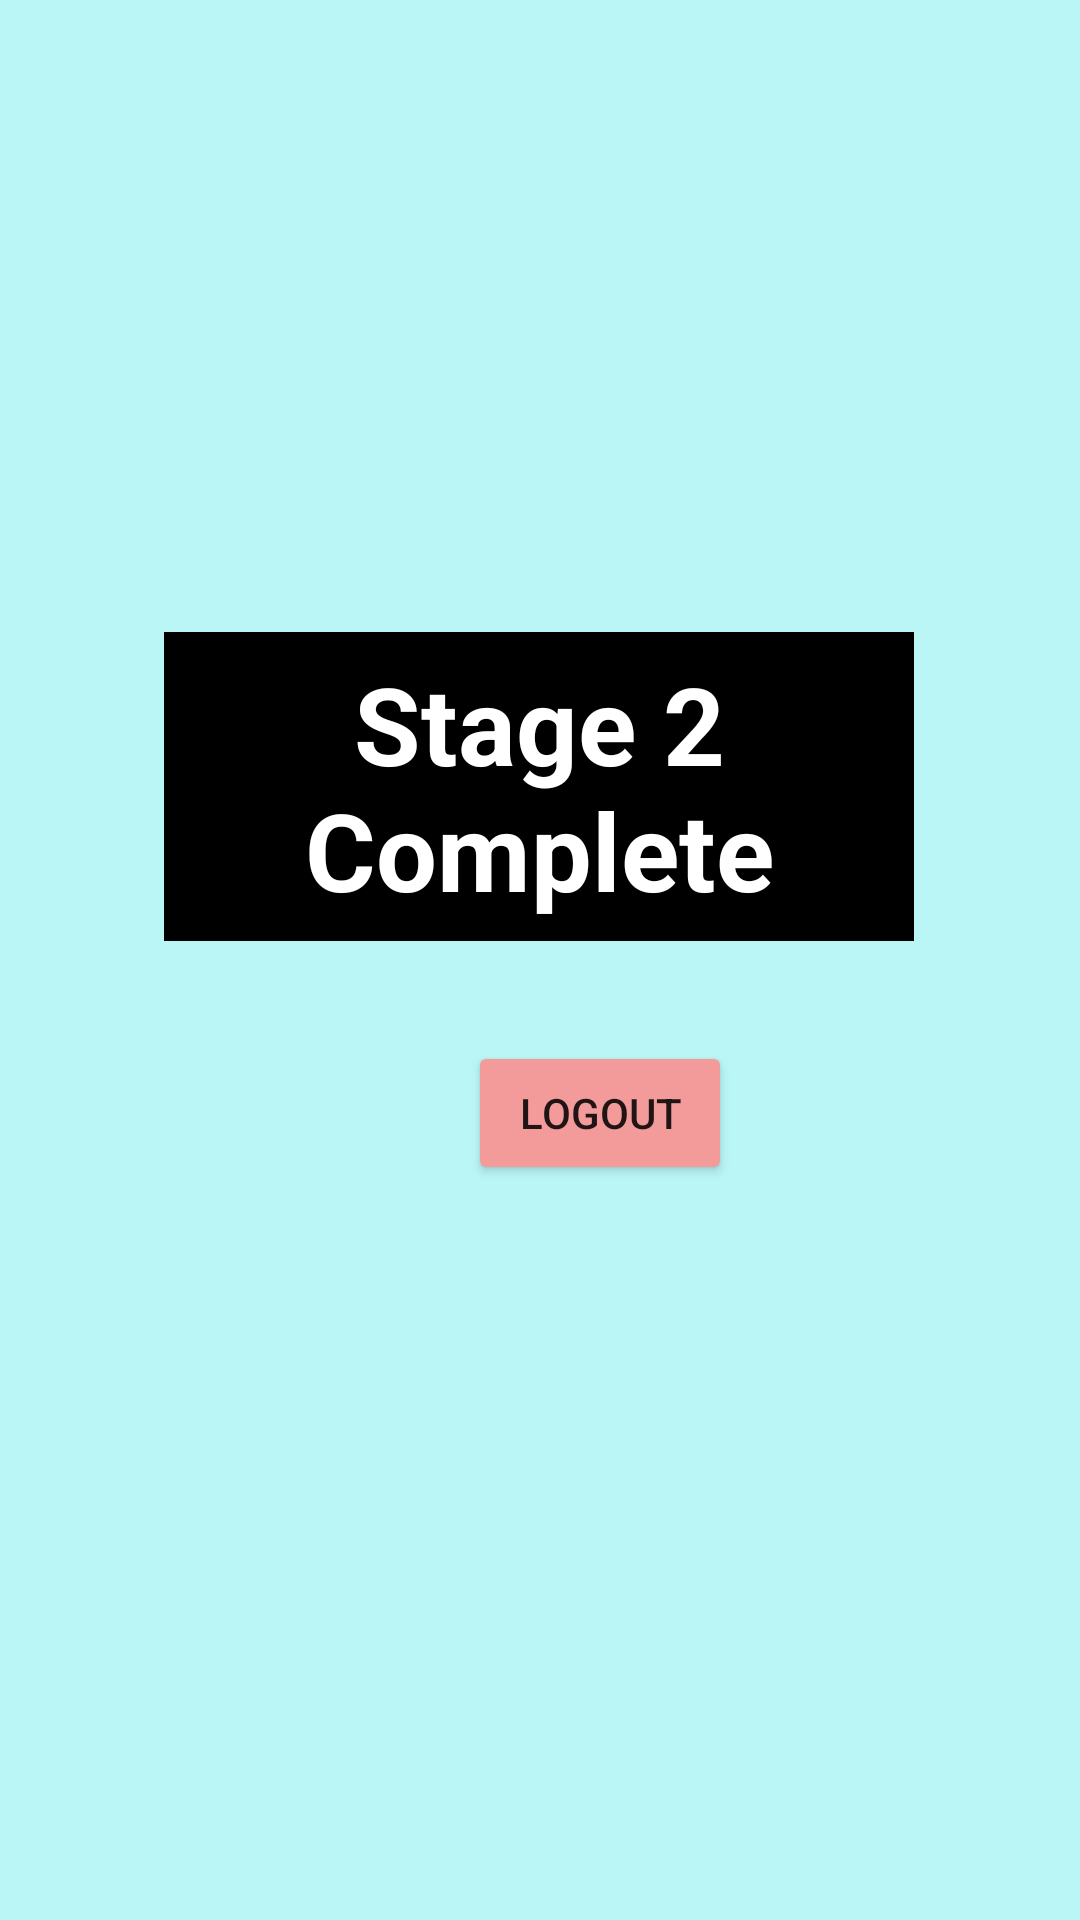

This screen was rendered from an Android layout file. Write that file and the resources it references.
<!-- AndroidManifest.xml: application theme Theme.Lastassignment02 -->
<!-- res/layout/activity_member.xml -->
<?xml version="1.0" encoding="utf-8"?>
<androidx.constraintlayout.widget.ConstraintLayout xmlns:android="http://schemas.android.com/apk/res/android"
    xmlns:app="http://schemas.android.com/apk/res-auto"
    xmlns:tools="http://schemas.android.com/tools"
    android:layout_width="match_parent"
    android:layout_height="match_parent"
    android:background="#BBF6F6"
    tools:context=".Member">

    <TextView
        android:id="@+id/textView3"
        android:layout_width="250dp"
        android:layout_height="103dp"
        android:layout_marginStart="80dp"
        android:layout_marginTop="150dp"
        android:layout_marginEnd="81dp"
        android:layout_marginBottom="266dp"
        android:background="#000000"
        android:gravity="center"
        android:text="Stage 2 Complete"
        android:textColor="@color/white"
        android:textSize="36sp"
        android:textStyle="bold"
        app:layout_constraintBottom_toBottomOf="parent"
        app:layout_constraintEnd_toEndOf="parent"
        app:layout_constraintStart_toStartOf="parent"
        app:layout_constraintTop_toTopOf="parent"
        tools:ignore="MissingConstraints" />

    <Button
        android:id="@+id/cmdLogout"
        android:layout_width="wrap_content"
        android:layout_height="wrap_content"
        android:layout_marginStart="156dp"
        android:layout_marginBottom="245dp"
        android:backgroundTint="#F39A9A"
        android:text="Logout"
        app:layout_constraintBottom_toBottomOf="parent"
        app:layout_constraintStart_toStartOf="parent" />

    <TextView
        android:id="@+id/tvOutput"
        android:layout_width="wrap_content"
        android:layout_height="wrap_content"
        android:layout_marginTop="168dp"
        android:layout_marginBottom="56dp"
        android:text="ข้อมูล"
        android:textColor="#000000"
        android:textSize="24sp"
        app:layout_constraintBottom_toTopOf="@+id/textView3"
        app:layout_constraintEnd_toEndOf="parent"
        app:layout_constraintStart_toStartOf="parent"
        app:layout_constraintTop_toTopOf="parent" />


</androidx.constraintlayout.widget.ConstraintLayout>
<!-- resources referenced by this layout -->
<resources>
  <style name="Theme.Lastassignment02" parent="Theme.MaterialComponents.DayNight.DarkActionBar">
          
          <item name="colorPrimary">@color/purple_500</item>
          <item name="colorPrimaryVariant">@color/purple_700</item>
          <item name="colorOnPrimary">@color/white</item>
          
          <item name="colorSecondary">@color/teal_200</item>
          <item name="colorSecondaryVariant">@color/teal_700</item>
          <item name="colorOnSecondary">@color/black</item>
          
          <item name="android:statusBarColor" tools:targetApi="l">?attr/colorPrimaryVariant</item>
          
      </style>
  <!-- not gathered from this repository: default colours our renderer supplied (Android Studio template values) -->
  <color name="purple_500">#FF6200EE</color>
  <color name="purple_700">#FF3700B3</color>
  <color name="teal_200">#FF03DAC5</color>
  <color name="teal_700">#FF018786</color>
  <color name="black">#FF000000</color>
  <color name="white">#FFFFFFFF</color>
</resources>
